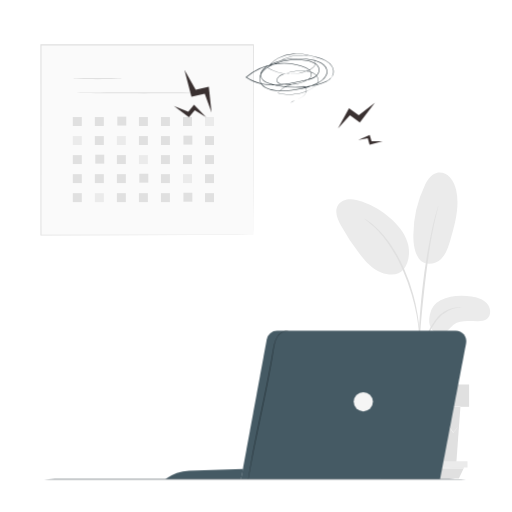
t = 0.00 s
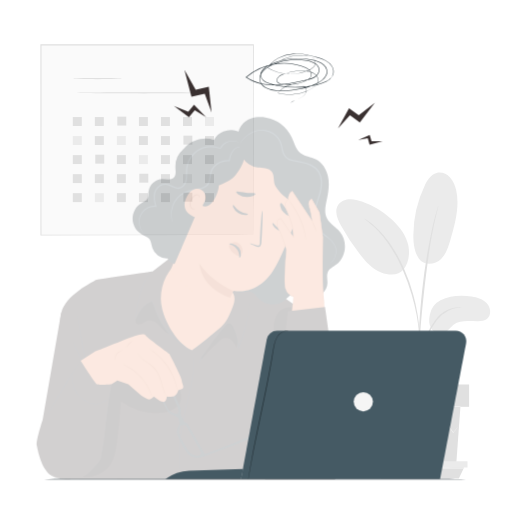
t = 0.68 s
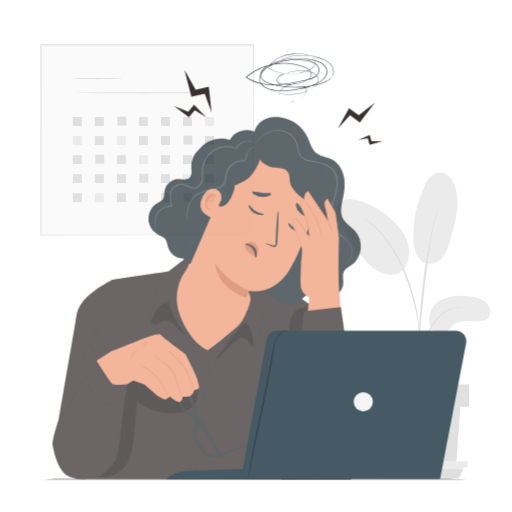
t = 1.35 s
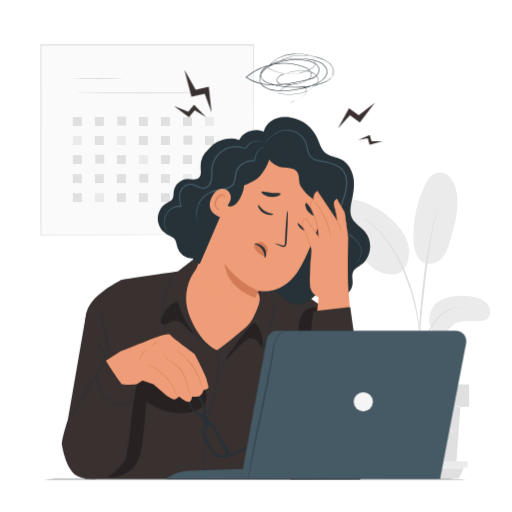
t = 2.03 s
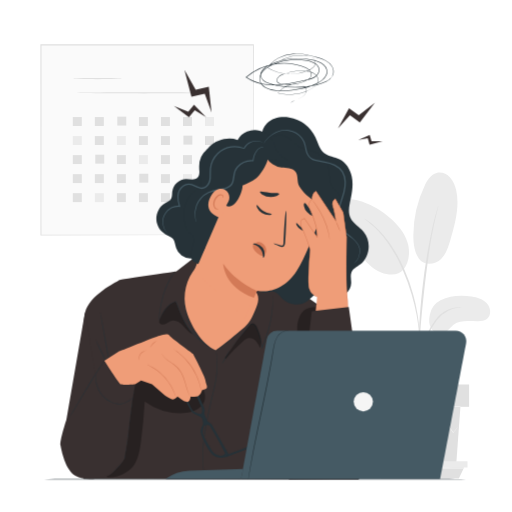
t = 2.70 s

The animated SVG that drew these frames (rendered in a browser with its animation timeline set to each time). Animation: 1 CSS @keyframes rule; one cycle of 2.70 s.

<svg class="animated" id="freepik_stories-stress" xmlns="http://www.w3.org/2000/svg" viewBox="0 0 500 500" version="1.1" xmlns:xlink="http://www.w3.org/1999/xlink" xmlns:svgjs="http://svgjs.com/svgjs"><style>svg#freepik_stories-stress:not(.animated) .animable {opacity: 0;}svg#freepik_stories-stress.animated #freepik--Character--inject-169 {animation: 2.7s 1 forwards cubic-bezier(.36,-0.01,.5,1.38) slideLeft;animation-delay: 0s;}            @keyframes slideLeft {                0% {                    opacity: 0;                    transform: translateX(-30px);                }                100% {                    opacity: 1;                    transform: translateX(0);                }            }        </style><g id="freepik--background-complete--inject-169" class="animable" style="transform-origin: 259.062px 255.21px;"><rect x="40" y="43.78" width="207.47" height="185.62" style="fill: rgb(250, 250, 250); transform-origin: 143.735px 136.59px;" id="elk0d5ecew0s" class="animable"></rect><path d="M247.47,229.39s0-1.19-.05-3.44,0-5.61,0-9.95c0-8.71-.07-21.45-.13-37.68-.05-32.43-.14-78.77-.24-134.54l.47.47L40,44.33h0l.55-.55c0,67.53,0,131.07-.06,185.61l-.49-.48,150.06.24,42.32.13,11.21.06,2.89,0,1,0s-.31,0-.94,0l-2.83,0-11.11.06-42.22.13L40,229.88h-.49v-.49c0-54.54,0-118.08-.07-185.61v-.56H40l207.45.08h.47v.48c-.1,55.89-.18,102.34-.24,134.84,0,16.18-.09,28.89-.12,37.58,0,4.29,0,7.59-.05,9.85S247.47,229.39,247.47,229.39Z" style="fill: rgb(224, 224, 224); transform-origin: 143.68px 136.55px;" id="el7e14ae57m4u" class="animable"></path><path d="M119.55,76.76c0,.3-10.92.55-24.39.55s-24.39-.25-24.39-.55,10.92-.56,24.39-.56S119.55,76.45,119.55,76.76Z" style="fill: rgb(224, 224, 224); transform-origin: 95.16px 76.755px;" id="elur3pcxcj0bn" class="animable"></path><path d="M207.46,90.69c0,.31-30,.56-67,.56s-67-.25-67-.56,30-.55,67-.55S207.46,90.39,207.46,90.69Z" style="fill: rgb(224, 224, 224); transform-origin: 140.46px 90.695px;" id="elalbdici3cb" class="animable"></path><rect x="71.13" y="114.3" width="8.74" height="8.74" style="fill: rgb(224, 224, 224); transform-origin: 75.5px 118.67px;" id="elxikbywsnf6" class="animable"></rect><rect x="92.64" y="114.3" width="8.74" height="8.74" style="fill: rgb(224, 224, 224); transform-origin: 97.01px 118.67px;" id="el8c5lgwdgvz2" class="animable"></rect><rect x="114.56" y="113.9" width="8.74" height="8.74" style="fill: rgb(224, 224, 224); transform-origin: 118.93px 118.27px;" id="el9dask4tah5v" class="animable"></rect><rect x="135.68" y="114.3" width="8.74" height="8.74" style="fill: rgb(224, 224, 224); transform-origin: 140.05px 118.67px;" id="eldday5zmbpfj" class="animable"></rect><rect x="157.19" y="114.3" width="8.74" height="8.74" style="fill: rgb(224, 224, 224); transform-origin: 161.56px 118.67px;" id="eljxrphwcp83r" class="animable"></rect><rect x="178.71" y="114.3" width="8.74" height="8.74" style="fill: rgb(224, 224, 224); transform-origin: 183.08px 118.67px;" id="el1nb4goprqzo" class="animable"></rect><rect x="200.22" y="114.3" width="8.74" height="8.74" style="fill: rgb(235, 235, 235); transform-origin: 204.59px 118.67px;" id="el64ezbohee9n" class="animable"></rect><rect x="71.13" y="132.88" width="8.74" height="8.74" style="fill: rgb(235, 235, 235); transform-origin: 75.5px 137.25px;" id="elt5i1h0l98p" class="animable"></rect><rect x="92.64" y="132.88" width="8.74" height="8.74" style="fill: rgb(224, 224, 224); transform-origin: 97.01px 137.25px;" id="elshus5oeimd" class="animable"></rect><rect x="114.16" y="132.88" width="8.74" height="8.74" style="fill: rgb(235, 235, 235); transform-origin: 118.53px 137.25px;" id="elrdvvup9gbqa" class="animable"></rect><rect x="135.68" y="132.88" width="8.74" height="8.74" style="fill: rgb(224, 224, 224); transform-origin: 140.05px 137.25px;" id="elww06o4yt9j" class="animable"></rect><rect x="157.19" y="132.88" width="8.74" height="8.74" style="fill: rgb(224, 224, 224); transform-origin: 161.56px 137.25px;" id="elrtraa8re62j" class="animable"></rect><rect x="179.11" y="132.49" width="8.74" height="8.74" style="fill: rgb(224, 224, 224); transform-origin: 183.48px 136.86px;" id="elf2tlwxe2whr" class="animable"></rect><rect x="200.22" y="132.88" width="8.74" height="8.74" style="fill: rgb(224, 224, 224); transform-origin: 204.59px 137.25px;" id="el07586jcu5oxu" class="animable"></rect><rect x="71.13" y="151.47" width="8.74" height="8.74" style="fill: rgb(224, 224, 224); transform-origin: 75.5px 155.84px;" id="elgqomz9fruvt" class="animable"></rect><rect x="93.04" y="151.07" width="8.74" height="8.74" style="fill: rgb(224, 224, 224); transform-origin: 97.41px 155.44px;" id="el7e2ibt6uxn7" class="animable"></rect><rect x="114.16" y="151.47" width="8.74" height="8.74" style="fill: rgb(224, 224, 224); transform-origin: 118.53px 155.84px;" id="eld2mvd5sfy5l" class="animable"></rect><rect x="135.68" y="151.47" width="8.74" height="8.74" style="fill: rgb(235, 235, 235); transform-origin: 140.05px 155.84px;" id="elnsowsvckqar" class="animable"></rect><rect x="157.19" y="151.47" width="8.74" height="8.74" style="fill: rgb(224, 224, 224); transform-origin: 161.56px 155.84px;" id="elkl9beeem4bt" class="animable"></rect><rect x="178.71" y="151.47" width="8.74" height="8.74" style="fill: rgb(224, 224, 224); transform-origin: 183.08px 155.84px;" id="el6nyrzbbacu" class="animable"></rect><rect x="200.22" y="151.47" width="8.74" height="8.74" style="fill: rgb(224, 224, 224); transform-origin: 204.59px 155.84px;" id="el67vhcuvwier" class="animable"></rect><rect x="71.13" y="170.05" width="8.74" height="8.74" style="fill: rgb(224, 224, 224); transform-origin: 75.5px 174.42px;" id="elkq82af5clqg" class="animable"></rect><rect x="92.64" y="170.05" width="8.74" height="8.74" style="fill: rgb(224, 224, 224); transform-origin: 97.01px 174.42px;" id="ell0nmnq4b1m" class="animable"></rect><rect x="114.16" y="170.05" width="8.74" height="8.74" style="fill: rgb(224, 224, 224); transform-origin: 118.53px 174.42px;" id="elb0ezwr9s1ud" class="animable"></rect><rect x="136.07" y="169.65" width="8.74" height="8.74" style="fill: rgb(224, 224, 224); transform-origin: 140.44px 174.02px;" id="elw0h4g807e4" class="animable"></rect><rect x="157.19" y="170.05" width="8.74" height="8.74" style="fill: rgb(224, 224, 224); transform-origin: 161.56px 174.42px;" id="elpq1au1ebpp" class="animable"></rect><rect x="178.71" y="170.05" width="8.74" height="8.74" style="fill: rgb(235, 235, 235); transform-origin: 183.08px 174.42px;" id="elfcikveugrfu" class="animable"></rect><rect x="200.22" y="170.05" width="8.74" height="8.74" style="fill: rgb(224, 224, 224); transform-origin: 204.59px 174.42px;" id="el58rsj5skhg" class="animable"></rect><rect x="71.13" y="188.63" width="8.74" height="8.74" style="fill: rgb(224, 224, 224); transform-origin: 75.5px 193px;" id="el0pewt4o70qq" class="animable"></rect><rect x="92.64" y="188.63" width="8.74" height="8.74" style="fill: rgb(235, 235, 235); transform-origin: 97.01px 193px;" id="elduf509aw79u" class="animable"></rect><rect x="114.16" y="188.63" width="8.74" height="8.74" style="fill: rgb(224, 224, 224); transform-origin: 118.53px 193px;" id="elbin4qjpfqak" class="animable"></rect><rect x="135.68" y="188.63" width="8.74" height="8.74" style="fill: rgb(224, 224, 224); transform-origin: 140.05px 193px;" id="ellkit75cucdk" class="animable"></rect><rect x="157.19" y="188.63" width="8.74" height="8.74" style="fill: rgb(224, 224, 224); transform-origin: 161.56px 193px;" id="elymthcy7ivt" class="animable"></rect><rect x="179.11" y="188.23" width="8.74" height="8.74" style="fill: rgb(224, 224, 224); transform-origin: 183.48px 192.6px;" id="elua0cubvh7l" class="animable"></rect><rect x="200.22" y="188.63" width="8.74" height="8.74" style="fill: rgb(224, 224, 224); transform-origin: 204.59px 193px;" id="eluphlx5wqov" class="animable"></rect><path d="M430.18,293.28c9.25-4.77,20.13-5.39,30.4-3.69,5.51.91,11.26,2.56,15,6.7s4.46,11.43.16,15c-2.57,2.12-6.15,2.44-9.47,2.4-8-.09-16.95-1.51-23.37,3.33-3.66,2.75-6.1,7.34-10.48,8.7s-9.12-1.2-11.39-5.07-2.34-8.7-1.29-13.06A20,20,0,0,1,430.18,293.28Z" style="fill: rgb(235, 235, 235); transform-origin: 448.885px 307.41px;" id="elxwh6lpstook" class="animable"></path><path d="M409,252.39c5.65,8.08,16.64,5.4,21.74.48s7.24-12.08,9.2-18.89c4.48-15.56,9-31.89,5.67-47.73-1-4.74-2.77-9.47-6.1-13s-8.45-5.61-13.13-4.37c-5.54,1.46-9,6.89-11.47,12a113.75,113.75,0,0,0-11.25,48.83c0,7.87.9,16.12,5.34,22.61" style="fill: rgb(235, 235, 235); transform-origin: 425.21px 213.029px;" id="elardbpligi54" class="animable"></path><path d="M393.48,264c6.14-7.29,7.3-17.91,4.57-27s-8.9-16.89-16-23.22a86,86,0,0,0-28.68-16.92c-4.14-1.46-8.52-2.61-12.89-2.19s-8.78,2.65-10.82,6.54c-3,5.76-.13,12.74,3,18.43a218,218,0,0,0,18.83,28.68c5.65,7.28,12.11,14.46,20.72,17.75s17.54,2.9,22.1-3.07" style="fill: rgb(235, 235, 235); transform-origin: 363.918px 231.356px;" id="elfssm6n0f3v" class="animable"></path><path d="M408.62,374.19a18.09,18.09,0,0,0,.51-3.67c.26-2.67.59-6,1-10a146,146,0,0,1,2.26-14.68,112.77,112.77,0,0,1,5.33-17.33,63.81,63.81,0,0,1,8.86-15.69,33,33,0,0,1,11.19-9.3,31.47,31.47,0,0,1,9.42-2.94,18.38,18.38,0,0,0,3.65-.52,16.19,16.19,0,0,0-3.72-.06,28.47,28.47,0,0,0-9.82,2.56,32.91,32.91,0,0,0-11.81,9.38,62.49,62.49,0,0,0-9.17,16,105.9,105.9,0,0,0-5.3,17.62A123.57,123.57,0,0,0,409,360.41c-.32,4.25-.44,7.69-.5,10.07A17.67,17.67,0,0,0,408.62,374.19Z" style="fill: rgb(224, 224, 224); transform-origin: 429.647px 337.055px;" id="elwpw2q0lur9" class="animable"></path><path d="M409.31,366.48a7.78,7.78,0,0,0,.1-1.7c0-1.28,0-2.89,0-4.87,0-4.22,0-10.34.22-17.89.37-15.1,1.67-31.35,4.19-54.26,2.37-21.54,5.57-46.61,8.93-62.91.73-3.71,1.45-7,2.14-10s1.21-5.45,1.75-7.5.83-3.49,1.13-4.73a7,7,0,0,0,.3-1.68,7.58,7.58,0,0,0-.59,1.6l-1.41,4.66c-.63,2-1.27,4.53-2,7.45s-1.56,6.24-2.35,9.94a551.49,551.49,0,0,0-9.4,58.38c-2.52,22.95-3.65,43.86-3.75,59-.09,7.57.07,13.7.26,17.93.13,2,.22,3.58.3,4.86A7.62,7.62,0,0,0,409.31,366.48Z" style="fill: rgb(224, 224, 224); transform-origin: 418.307px 283.71px;" id="elg6iv9y57ka" class="animable"></path><path d="M409.41,326.17a32.56,32.56,0,0,0,0-5.09,138.6,138.6,0,0,0-1.55-13.78,183.25,183.25,0,0,0-4.48-20.07,164.09,164.09,0,0,0-8.4-23.75c-7-16.52-16.42-30-24.65-38.39a62.58,62.58,0,0,0-5.8-5.39c-.89-.75-1.67-1.5-2.47-2.09l-2.25-1.55a32.75,32.75,0,0,0-4.29-2.75c-.24.33,6.07,4.05,14,12.52s17.13,21.87,24,38.25A187.28,187.28,0,0,1,402,287.61a200.5,200.5,0,0,1,4.77,19.88c1.05,5.72,1.66,10.4,2,13.64A33.68,33.68,0,0,0,409.41,326.17Z" style="fill: rgb(224, 224, 224); transform-origin: 382.512px 269.74px;" id="elbqr0avz7ih9" class="animable"></path><polygon points="370.44 397.28 374.48 452.63 445.58 452.63 449.62 397.28 370.44 397.28" style="fill: rgb(224, 224, 224); transform-origin: 410.03px 424.955px;" id="ely41ffa7iyb8" class="animable"></polygon><rect x="363.57" y="375.47" width="94.53" height="21.82" style="fill: rgb(224, 224, 224); transform-origin: 410.835px 386.38px;" id="el509reqmsl2k" class="animable"></rect><polygon points="363.57 450.51 363.57 456.56 368.01 456.56 456.55 456.56 456.55 450.51 363.57 450.51" style="fill: rgb(235, 235, 235); transform-origin: 410.06px 453.535px;" id="ellprpzsqcw4p" class="animable"></polygon><polygon points="372.37 467.2 368.01 456.56 453.16 456.56 448.08 467.2 372.37 467.2" style="fill: rgb(224, 224, 224); transform-origin: 410.585px 461.88px;" id="elv0doq257xd" class="animable"></polygon><path d="M448.3,415.37s-.09.19-.33.51l-1.06,1.41-4.14,5.3-.19.24-.18-.25-10.17-14.07h.58l-10,14.18-.32.45-.35-.42-11.88-14.14h.68l-.65.82c-3.69,4.62-7.25,9.1-10.63,13.32l-.35.45-.33-.46c-3.6-5.11-7-9.88-10-14.19l.58,0-12.34,14.07-.22.25-.17-.29c-1.63-2.73-2.92-4.91-3.86-6.49l-1-1.73a2.69,2.69,0,0,1-.3-.62,3.07,3.07,0,0,1,.42.55c.28.44.65,1,1.09,1.67l4.06,6.37-.39,0L389,408.05l.31-.35.27.38,10.12,14.12-.68,0,10.6-13.34.65-.82.34-.42.35.41,11.84,14.17-.66,0,10.12-14.11.29-.41.29.41,10,14.23h-.37l4.31-5.17,1.16-1.34A3,3,0,0,1,448.3,415.37Z" style="fill: rgb(245, 245, 245); transform-origin: 409.985px 415.395px;" id="elohhovsfafs" class="animable"></path><path d="M450.61,396.92c0,.24-17.81.44-39.79.44s-39.79-.2-39.79-.44,17.82-.44,39.79-.44S450.61,396.67,450.61,396.92Z" style="fill: rgb(245, 245, 245); transform-origin: 410.82px 396.92px;" id="elw5r8n5ha1cm" class="animable"></path><path d="M454.2,457.16c0,.24-19.36.44-43.24.44s-43.24-.2-43.24-.44,19.36-.45,43.24-.45S454.2,456.91,454.2,457.16Z" style="fill: rgb(245, 245, 245); transform-origin: 410.96px 457.155px;" id="el1bl50g814ryj" class="animable"></path></g><g id="freepik--Character--inject-169" class="animable animator-active" style="transform-origin: 209.486px 291.275px;"><path d="M197.76,247.14l-8,4.29-17.71,13.63s-54.23,7.2-56.31,8.76-29,14.37-32.7,31.56-11.14,129.3-11.14,129.3l9.84,33.12,197.51.31,46.32-.66s17.79-41.57,17.79-53-5.2-97.37-5.2-97.37l-55.55-39.17Z" style="fill: #393030; transform-origin: 207.63px 357.625px;" id="el099giv46cpp" class="animable"></path><path d="M171.55,264.25a2.38,2.38,0,0,1-.27.46c-.24.34-.52.76-.87,1.27-.78,1.08-1.84,2.7-3.07,4.73-.6,1-1.28,2.14-1.91,3.39s-1.31,2.58-2,4a81.22,81.22,0,0,0-3.59,9.58A129.67,129.67,0,0,0,156,305.86c-.34,2.3-.61,4.19-.81,5.59-.09.61-.16,1.11-.22,1.52a1.82,1.82,0,0,1-.12.52,2.12,2.12,0,0,1,0-.53c0-.41.08-.92.13-1.54.12-1.33.34-3.25.64-5.61a116.3,116.3,0,0,1,3.76-18.29,77.6,77.6,0,0,1,3.65-9.61c.68-1.44,1.34-2.79,2-4s1.35-2.36,2-3.38c1.29-2,2.39-3.61,3.22-4.66l.95-1.21A2.37,2.37,0,0,1,171.55,264.25Z" style="fill: rgb(38, 50, 56); transform-origin: 163.192px 288.87px;" id="elsuentnoetjn" class="animable"></path><g id="eldd5o8jc9phu"><g style="opacity: 0.3; transform-origin: 171.815px 310.442px;" class="animable" id="el4k8r3x99tvr"><path d="M172.78,297.21c-.33-1.06-.75-2.25-1.78-2.66-.8-.33-.48.19-1.28.53-7.5,3.09-11.12,10-14.3,17.84l.18-.19a3.13,3.13,0,0,0,1.23,3.63c1.69,1,3.86.45,5.6-.45s3.33-2.15,5.23-2.63c4.1-1.06,8.19,1.75,11.09,4.85s5.5,6.78,9.46,8.31A91.21,91.21,0,0,1,172.78,297.21Z" id="elqd8myon643" class="animable" style="transform-origin: 171.815px 310.442px;"></path></g></g><path d="M154.83,313.49a48.21,48.21,0,0,1,3.18-6.36,47.68,47.68,0,0,1,4.76-6.84,27.65,27.65,0,0,1,3.74-3.65,12.44,12.44,0,0,1,5.28-2.53l.15,0,.06.15c1.25,3.27,2.57,6.84,4.1,10.6a83.12,83.12,0,0,0,5.59,11.58,56,56,0,0,0,8.6,11.12,70.5,70.5,0,0,0,11.77,9.34c1.45.85,2.85,1.76,4.3,2.56l4.33,2.31h-.26l7.22-5,3.5-2.41c1.16-.79,2.29-1.58,3.36-2.42a88.35,88.35,0,0,0,11.2-10.53l0,0h0A42.15,42.15,0,0,0,246,310.17a38.48,38.48,0,0,0,4.63-10.77,39.67,39.67,0,0,0,1.18-7.46c.06-.88,0-1.55.07-2s0-.68,0-.68,0,.23,0,.68,0,1.13,0,2a36.8,36.8,0,0,1-1.06,7.52,38.4,38.4,0,0,1-4.57,10.9A42.38,42.38,0,0,1,236,321.73l0,0a88.61,88.61,0,0,1-11.24,10.63c-1.08.85-2.21,1.65-3.37,2.44l-3.5,2.42-7.22,5-.12.09-.14-.07-4.35-2.32c-1.46-.8-2.87-1.71-4.32-2.57a69.78,69.78,0,0,1-11.87-9.42,56.23,56.23,0,0,1-8.65-11.23A83.17,83.17,0,0,1,175.69,305c-1.52-3.78-2.82-7.36-4.05-10.63l.21.12a12.15,12.15,0,0,0-5.13,2.43,27.63,27.63,0,0,0-3.72,3.57,49.61,49.61,0,0,0-4.81,6.75c-1.17,2-2,3.54-2.53,4.61l-.61,1.23A1.73,1.73,0,0,1,154.83,313.49Z" style="fill: rgb(38, 50, 56); transform-origin: 203.371px 315.785px;" id="elrgq3a0g4kv" class="animable"></path><path d="M266.6,288.87a99.28,99.28,0,0,1-.72,15.25,116.68,116.68,0,0,1-3.05,16.37,138.74,138.74,0,0,1-6.62,19.38l-.38.9-.12-1c-.07-.58-.12-1.21-.22-1.85A53.39,53.39,0,0,0,253,327.38c-.57-1.66-1.22-3.26-1.92-4.8-.35-.77-.72-1.52-1.1-2.26a13.68,13.68,0,0,0-1.22-2.08A4.08,4.08,0,0,0,247,316.8a2,2,0,0,0-2,.38,14.68,14.68,0,0,0-1.52,1.62l-1.45,1.65-5.29,6-7.69,8.71L227,337.56l-.56.6-.2.19a1.5,1.5,0,0,1,.16-.23l.52-.63,2-2.42,7.56-8.82,5.24-6.08c.48-.55,1-1.1,1.44-1.67a15.4,15.4,0,0,1,1.58-1.68,2.44,2.44,0,0,1,2.41-.46,4.52,4.52,0,0,1,1.94,1.59,14.18,14.18,0,0,1,1.28,2.15c.38.74.76,1.5,1.11,2.27.71,1.55,1.37,3.17,2,4.84A54.41,54.41,0,0,1,256,337.87c.1.64.15,1.28.22,1.87l-.5-.07a142.58,142.58,0,0,0,6.64-19.3,122,122,0,0,0,3.15-16.29c.58-4.68.82-8.49.92-11.12.07-1.32.07-2.34.1-3,0-.32,0-.58,0-.79S266.6,288.87,266.6,288.87Z" style="fill: rgb(38, 50, 56); transform-origin: 246.442px 314.82px;" id="elj2yxd30dj6i" class="animable"></path><path d="M192,261.24s0,.08-.15.2l-.48.54c-.44.46-1,1.19-1.75,2.14a39.71,39.71,0,0,0-4.8,9,57.59,57.59,0,0,0-3.59,14.62,58.62,58.62,0,0,0,.8,18.38,48.76,48.76,0,0,0,2.8,9.13A47.69,47.69,0,0,0,189,323.1a50.69,50.69,0,0,0,10,11.22c1.61,1.42,3.25,2.48,4.62,3.5s2.69,1.72,3.73,2.31l2.43,1.34.63.36a.87.87,0,0,1,.21.14s-.08,0-.23-.09l-.65-.32-2.49-1.25c-1.06-.57-2.31-1.37-3.79-2.25s-3-2-4.69-3.46a50.12,50.12,0,0,1-10.18-11.24,47.81,47.81,0,0,1-4.17-8,49.13,49.13,0,0,1-2.84-9.21,58.17,58.17,0,0,1-.76-18.55,57,57,0,0,1,3.72-14.7,38,38,0,0,1,5-8.94,21,21,0,0,1,1.85-2.09l.51-.51Z" style="fill: rgb(38, 50, 56); transform-origin: 195.513px 301.605px;" id="el4bkcv51stiv" class="animable"></path><path d="M106.94,357.33s.08.08.2.28l.53.93-.15,0c-.71-3.36-2.65-13.66-4.86-25.85-1.32-7.5-2.52-14.29-3.41-19.3-.4-2.42-.73-4.4-1-5.86-.09-.65-.17-1.17-.23-1.6a2.14,2.14,0,0,1-.05-.56,2.76,2.76,0,0,1,.15.55c.09.41.2.94.33,1.58.29,1.44.67,3.42,1.14,5.83.93,5,2.18,11.77,3.57,19.27,2.2,12.18,4,22.52,4.5,25.91l.08.51-.23-.46-.47-1A1.46,1.46,0,0,1,106.94,357.33Z" style="fill: rgb(38, 50, 56); transform-origin: 102.854px 332.195px;" id="elv3y0iaxyl3" class="animable"></path><path d="M104.53,355.27c-.13.06-2.65-5-5.63-11.31s-5.28-11.48-5.15-11.54,2.65,5,5.63,11.31S104.66,355.21,104.53,355.27Z" style="fill: rgb(38, 50, 56); transform-origin: 99.14px 343.845px;" id="elap1ty9qwe46" class="animable"></path><g id="eladfctfqmn5f"><g style="opacity: 0.3; transform-origin: 151.893px 406.463px;" class="animable" id="elidbuie95vb"><path d="M103.5,465.22c6.27,3.15,20.81-2.41,26.09-9.34s6.81-15.95,8-24.59q2.59-19.53,3.7-39.21a59.6,59.6,0,0,0,37.55,11.34c8.48-.39,18.15-3.76,20.78-11.83s-3-16.21-8.8-22.28a136.76,136.76,0,0,0-18-15.8c-4.23-3.1-8.87-6-14.09-6.61-5.63-.61-11.32,1.69-15.6,5.4s-7.27,8.71-9.46,13.93c-6.69,15.95-6.33,33.8-7.7,51s-3.19,35.09-18.46,46.31" id="el3t8b0nic0k5" class="animable" style="transform-origin: 151.893px 406.463px;"></path></g></g><path d="M103.91,465.28a2.53,2.53,0,0,1,.43-.2l1.26-.55a22.9,22.9,0,0,0,4.28-2.94,59.64,59.64,0,0,0,11.55-14.4l0,.08c.91-6.85,2-14.85,3.11-23.35,1.84-13.48,3.46-25.68,4.77-34.5.81-4.35,1.46-7.88,1.93-10.38.23-1.19.41-2.13.55-2.82l.15-.73a1,1,0,0,1,.07-.24.69.69,0,0,1,0,.25c0,.2-.07.44-.11.74l-.45,2.84c-.43,2.5-1,6-1.77,10.4-1.18,8.87-2.81,21-4.61,34.51-1.16,8.5-2.25,16.49-3.18,23.34v.05l0,0a58.35,58.35,0,0,1-11.78,14.39,21.31,21.31,0,0,1-4.39,2.86c-.56.23-1,.38-1.3.48A1.47,1.47,0,0,1,103.91,465.28Z" style="fill: rgb(38, 50, 56); transform-origin: 117.966px 420.265px;" id="el30wx24hfrzi" class="animable"></path><path d="M200.17,467.45a1.3,1.3,0,0,1-.1-.31c-.06-.24-.13-.55-.22-.94-.18-.83-.51-2-.77-3.62A90.74,90.74,0,0,1,197.7,449a131.39,131.39,0,0,1,1.08-20.18c.92-7.56,2.45-15.79,4.23-24.39s3.85-16.71,5.59-24.1a114.54,114.54,0,0,0,3.21-19.88,72.33,72.33,0,0,0-.5-13.56c-.17-1.6-.44-2.82-.56-3.66l-.14-.95a1.38,1.38,0,0,1,0-.33,1.29,1.29,0,0,1,.08.32c.05.24.12.55.2.94.14.83.45,2,.65,3.65a69.45,69.45,0,0,1,.67,13.61,112.36,112.36,0,0,1-3.11,20c-1.72,7.41-3.85,15.49-5.55,24.1s-3.32,16.8-4.27,24.34A134.38,134.38,0,0,0,198.07,449a96.27,96.27,0,0,0,1.21,13.53c.23,1.59.53,2.8.67,3.64.07.39.13.71.17.95S200.17,467.45,200.17,467.45Z" style="fill: rgb(38, 50, 56); transform-origin: 204.979px 404.7px;" id="elm2ug5wjcusk" class="animable"></path><path d="M217,354.69c-.12-.08,1.6-2.83,3.52-6.34s3.31-6.44,3.45-6.38a7.65,7.65,0,0,1-.72,2c-.52,1.21-1.31,2.85-2.27,4.62s-1.93,3.31-2.67,4.4A7.81,7.81,0,0,1,217,354.69Z" style="fill: rgb(38, 50, 56); transform-origin: 220.482px 348.33px;" id="el7ywiwuqmlsn" class="animable"></path><g id="elkt7o6sbhb7"><g style="opacity: 0.3; transform-origin: 237.331px 333.039px;" class="animable" id="elsblxoc56u9l"><path d="M220.22,350.54a167.38,167.38,0,0,1,16.89-17.11c1.65-1.45,3.44-2.92,5.61-3.28,2.64-.44,5.33.92,7.16,2.88a24.7,24.7,0,0,1,4.08,6.88c2.62-6.44-.1-13.7-2.8-20.11-.88-2.09-2.4-4.57-4.64-4.23a5.18,5.18,0,0,0-2.88,2.06,312.29,312.29,0,0,0-24,31.75" id="elrpjqtx65qi" class="animable" style="transform-origin: 237.331px 333.039px;"></path></g></g><g id="ele7qh241dspj"><g style="opacity: 0.3; transform-origin: 299.384px 342.255px;" class="animable" id="eleaevd9hpgn4"><path d="M308.14,302.91l.37-3.17c-3.81.36-8.49.81-11.53,3.13-3.55,2.71-5,7.32-6.14,11.62-2.72,9.78,5,60.13,4.6,70.28,3.37-1.43,5.75-23,6.35-26.66,1.48-8.81-1.51-14.31-.6-16.77s.88-5.13.95-7.74c.33-11.69,1.49-19.91,6-30.69" id="ellt9aohr9cw" class="animable" style="transform-origin: 299.384px 342.255px;"></path></g></g><path d="M258.43,141.31c-4.84-6-3.25-15.59,2.29-21s14-6.91,21.57-5.63A35.48,35.48,0,0,1,308,134.13c2.6,5.45,4,11.89,8.77,15.59,4.18,3.26,9.94,3.54,14.7,5.88,6.38,3.12,10.5,9.81,12,16.76s.58,14.19-.89,21.15c-1.35,6.38-3.15,13.28-.41,19.19s8.91,8.92,13,13.78c7.74,9.13,6,24.67-3.59,31.85-3.05,2.29-6.91,4-8.37,7.56-1.33,3.22-.2,6.87-.27,10.35-.17,9-10.06,16.35-18.71,14-4.36-1.2-8.38-4.42-12.87-3.81s-7.43,4.73-11,7.4A19.37,19.37,0,0,1,276,292c-2.62-2.61-4.73-6.16-8.31-7.11s-7.33,1.1-11,.6c-4.79-.65-7.94-5.41-9.36-10s-1.79-9.64-4.18-13.84C240,256.09,234,253,229,249.1a49,49,0,0,1-4.2-73.9" style="fill: rgb(38, 50, 56); transform-origin: 284.994px 205.772px;" id="elhwj4132ud2n" class="animable"></path><path d="M191.36,261.27a46.08,46.08,0,0,0-9.78,40.84c3.57,14.11,15.37,34.74,29,39.86,8.84-6.48,20.2-15.53,28.44-22.75,5.33-4.67,8.16-11.5,10.8-18.08,1.52-3.8,3.07-7.9,2.12-11.88-.71-2.93-2.69-5.37-4.78-7.54a61.13,61.13,0,0,0-52.94-17.66" style="fill: rgb(239, 157, 120); transform-origin: 216.256px 301.62px;" id="elnob3avwwfxq" class="animable"></path><path d="M231.83,159.68h0a24.26,24.26,0,0,1,27.75-12.78l34.11,8.7c17.05,5.49,30.4,31.88,20.35,55-7.94,18.25-16.07,41.18-24.22,53.78C273.42,289.7,251,283.91,251,283.91l-12.1,27-49.47-46.39Z" style="fill: rgb(239, 157, 120); transform-origin: 253.467px 228.529px;" id="elhq7eey8vmum" class="animable"></path><path d="M289.43,217.73c.64-.24,2.32,3,6,4.73s7.32,1.24,7.5,1.89c.1.3-.73.9-2.33,1.18a10.41,10.41,0,0,1-6.27-1,10,10,0,0,1-4.52-4.32C289.11,218.83,289.12,217.83,289.43,217.73Z" style="fill: rgb(38, 50, 56); transform-origin: 296.083px 221.683px;" id="eljjcerrnt2n" class="animable"></path><path d="M250.8,200.14c.72-.14,2.38,3.41,6.36,5.88s8,2.54,8.17,3.23c.09.32-.86.79-2.65.81a13.31,13.31,0,0,1-6.87-2.07,12.51,12.51,0,0,1-4.73-5.21C250.38,201.21,250.45,200.19,250.8,200.14Z" style="fill: rgb(38, 50, 56); transform-origin: 257.939px 205.098px;" id="elsx85u2qwoc9" class="animable"></path><path d="M267.17,237.86c.08-.22,2.59.41,6.59,1.61,1,.32,2,.54,2.45-.05s.59-1.8.62-3.13c.13-2.72.27-5.57.4-8.57.68-12.15,1.61-22,2.1-21.95s.35,9.91-.32,22.07q-.28,4.49-.54,8.56c-.12,1.25-.05,2.77-1.17,4a2.65,2.65,0,0,1-2.21.7,7.14,7.14,0,0,1-1.73-.49C269.46,239.11,267.09,238.08,267.17,237.86Z" style="fill: rgb(38, 50, 56); transform-origin: 273.395px 223.449px;" id="elgxk6ntc37uk" class="animable"></path><path d="M251,284s-19.75-7.4-33.08-26.37c0,0,.75,23.16,30.06,33.16Z" style="fill: rgb(211, 122, 87); transform-origin: 234.46px 274.21px;" id="elwyb4jb1fhkq" class="animable"></path><path d="M253.9,187.32c.62-1,4.53.36,9.37.79s8.93-.05,9.35,1.06c.18.53-.7,1.42-2.46,2.15a16.37,16.37,0,0,1-14.27-1.41C254.31,188.84,253.62,187.8,253.9,187.32Z" style="fill: rgb(38, 50, 56); transform-origin: 263.241px 189.65px;" id="elyn3ksrjfvk9" class="animable"></path><path d="M297.49,198.32c1.26,0,2.82,3.11,5.52,6.08s5.49,5,5.31,6.26c-.12.57-1.17.82-2.83.33a13,13,0,0,1-5.65-3.86,12.77,12.77,0,0,1-3.07-6.08C296.51,199.35,296.9,198.36,297.49,198.32Z" style="fill: rgb(38, 50, 56); transform-origin: 302.508px 204.786px;" id="elsatkemz9z4k" class="animable"></path><path d="M258.5,248.31s2.32-1.21,1.24-5.67-6.74-8.49-10.33-4.82c0,0-3.62.27-2.2,4.45s9.68,10.08,11.22,6.72" style="fill: rgb(211, 122, 87); transform-origin: 253.453px 243.186px;" id="elrrrre0fy7xn" class="animable"></path><path d="M257.15,251.72c-.66-.12.34-4.47-2.66-8.42s-7.74-4.55-7.63-5.17c0-.29,1.23-.6,3.2-.2a11.07,11.07,0,0,1,6.42,4.07,9.66,9.66,0,0,1,1.95,7C258.18,250.85,257.44,251.81,257.15,251.72Z" style="fill: rgb(38, 50, 56); transform-origin: 252.675px 244.733px;" id="elp1x5pna8fr" class="animable"></path><path d="M202.66,145.47a21.34,21.34,0,0,0-8.2,17.47c.15,3.74,1.06,8.15-1.69,10.69s-7.22,1.19-11,1.21A14.18,14.18,0,0,0,168.2,187c-.27,2.36,0,4.91-1.16,7s-3.77,3.09-5.89,4.38a17.64,17.64,0,0,0,.59,30.52c2.45,1.35,5.31,2.2,7.1,4.35,2,2.47,2.12,6,3.13,9a14.82,14.82,0,0,0,28.08.2" style="fill: rgb(38, 50, 56); transform-origin: 177.654px 198.948px;" id="el8ai0dxkkkm6" class="animable"></path><path d="M258,135.9a21.11,21.11,0,0,0,16.91,27.74c4.74.69,10.4.09,13.46,3.78,3.22,3.88,1.31,10.06,3.86,14.42,3.63,6.21,9.84,11.17,15.72,15.33,4.55,3.21-.65,12.14,1.33,17.34s10.13,17.07,15.69,17.28c1.22-4.65,8.14-25.08,8.26-29.88s-1-9.8-3.94-13.58c-1.63-2.07-3.77-3.72-5.18-5.94-3.05-4.81-2-11-3-16.63A23.1,23.1,0,0,0,308.11,149c-5.55-2.54-12.06-2.82-17.19-6.13-3.79-2.45-6.5-6.36-10.43-8.58-7.65-4.32-17.23-1-25.14,2.8" style="fill: rgb(38, 50, 56); transform-origin: 294.294px 182.021px;" id="elfd03lfc3hwi" class="animable"></path><path d="M221.13,194c-.79-.53-6,3.44-.86,6.61,9.07,5.54,16.86-13.2,16.53-19.43,4.62-2,9.29-3.93,13.36-7S260.31,161,261.4,155.86c3.47,1.41,20.24,1.54,18.78.53-3.31-2.29-10-7.2-10.89-11-1.93-8.35-7.86-15.62-15.7-17.8a19.52,19.52,0,0,0-21.59,9c-9.33-3.08-20.39-.31-27.83,7a32.52,32.52,0,0,0-8.87,28.94c.54,2.66,1.44,5.44.59,8.08-1.06,3.26-4.34,5-6.95,7.14-7.11,5.77-10.17,16-9.3,25.17s2.45,12.86,7,16.19c8.91,6.5-9.61,23.12,7,28.74" style="fill: rgb(38, 50, 56); transform-origin: 229.883px 192.423px;" id="elor7qcliq6uq" class="animable"></path><path d="M345,257.55c0-.06.59-.41,1.56-1.32a14,14,0,0,0,3.35-4.7,14.28,14.28,0,0,0,.93-8.92c-.78-3.49-3.41-6.81-6.93-9.64s-7.91-5.56-11.09-10.19-3.75-11-2.73-17,3.54-12,5.16-18.31a34.66,34.66,0,0,0,1.23-9.76,19.28,19.28,0,0,0-2.62-9.53,17.67,17.67,0,0,0-7.44-6.45,34.61,34.61,0,0,0-9.4-2.86,67.76,67.76,0,0,1-9.6-1.84,12,12,0,0,1-7.47-5.89c-1.45-2.86-1.77-5.89-2.4-8.64a17.31,17.31,0,0,0-3.24-7.34A20.05,20.05,0,0,0,282,127.86a21.06,21.06,0,0,0-11.86,1.42,27,27,0,0,0-7.68,5,41.08,41.08,0,0,0-5.08,6.05s.05-.18.22-.48a14.91,14.91,0,0,1,.77-1.33,25.55,25.55,0,0,1,3.73-4.61,27,27,0,0,1,7.75-5.3,21.79,21.79,0,0,1,12.31-1.67,20.92,20.92,0,0,1,12.95,7.58,18.44,18.44,0,0,1,3.5,7.76c.66,2.81,1,5.77,2.35,8.34a10.83,10.83,0,0,0,6.78,5.24,66,66,0,0,0,9.43,1.77,36,36,0,0,1,9.77,3,19,19,0,0,1,8,6.93,20.56,20.56,0,0,1,2.8,10.18,35.7,35.7,0,0,1-1.28,10.12c-1.69,6.43-4.23,12.3-5.22,18.19s-.52,11.82,2.44,16.17,7.34,7.06,10.79,10.08,6.29,6.46,7,10.19a14.68,14.68,0,0,1-1.19,9.29,13.45,13.45,0,0,1-3.63,4.69A6.89,6.89,0,0,1,345,257.55Z" style="fill: rgb(69, 90, 100); transform-origin: 304.567px 192.116px;" id="el2b6hy4a4ysq" class="animable"></path><path d="M314.29,197.17c.11.05-.49,1.43-1.1,4.05a29.65,29.65,0,0,0-.35,11.27,28,28,0,0,0,2.26,7.43,37.11,37.11,0,0,0,4.9,7.5,22.08,22.08,0,0,1,2.67,4.29,10.56,10.56,0,0,1,.94,5.3c-.29,3.72-2.12,7-3.48,10.39s-2.23,6.89-.92,10,3.69,5.44,5.94,7.68a30.71,30.71,0,0,1,5.88,7.14,11.11,11.11,0,0,1,1,8.05,13.35,13.35,0,0,1-7.16,8.91,10.42,10.42,0,0,1-3.05.85,3.82,3.82,0,0,1-1.1,0,20.37,20.37,0,0,0,3.93-1.3,13.12,13.12,0,0,0,6.47-8.67,10.34,10.34,0,0,0-1-7.33,29.75,29.75,0,0,0-5.76-6.78c-2.26-2.23-4.89-4.63-6.29-8.09a11.06,11.06,0,0,1-.67-5.54,21.56,21.56,0,0,1,1.58-5.41c1.41-3.45,3.15-6.66,3.41-10s-1.41-6.27-3.3-8.78a37,37,0,0,1-4.92-7.78,28.7,28.7,0,0,1-1.41-19.27,19.72,19.72,0,0,1,1.07-3A3.35,3.35,0,0,1,314.29,197.17Z" style="fill: rgb(69, 90, 100); transform-origin: 322.047px 243.62px;" id="elieoxi4g2d6a" class="animable"></path><path d="M164.25,228.56s-.22-.12-.57-.42a11.11,11.11,0,0,1-1.46-1.47,15.73,15.73,0,0,1-3.32-7.11,15.28,15.28,0,0,1,2.45-11.87,16.5,16.5,0,0,1,14.07-6.89l-.55.74a25.34,25.34,0,0,1-1.69-10.41,13.35,13.35,0,0,1,5.35-10,10,10,0,0,1,5.85-2,14.73,14.73,0,0,1,6.05,1.71A23.45,23.45,0,0,0,196,183a6,6,0,0,0,5.29-1.57,11.7,11.7,0,0,0,3.28-7.87c.23-2.94-.05-5.93.26-8.92a25,25,0,0,1,7.36-15.16,23.84,23.84,0,0,1,13.54-6.57,24.54,24.54,0,0,1,12.71,1.59l-.56.23a13.12,13.12,0,0,1,6.88-6.32,14.36,14.36,0,0,1,6.93-1,12.11,12.11,0,0,1,4.21,1.22,5.94,5.94,0,0,1,1.27.84,15.17,15.17,0,0,0-5.52-1.58,14.21,14.21,0,0,0-6.62,1.19,12.4,12.4,0,0,0-6.35,6.05l-.18.37-.39-.15a24,24,0,0,0-12.23-1.37,23,23,0,0,0-12.85,6.38,23.85,23.85,0,0,0-6.93,14.43c-.29,2.83,0,5.81-.23,8.91a12.94,12.94,0,0,1-3.69,8.72,7.37,7.37,0,0,1-6.39,1.9,24.51,24.51,0,0,1-5.93-2.27,13.47,13.47,0,0,0-5.5-1.61,8.79,8.79,0,0,0-5.11,1.74,12.1,12.1,0,0,0-4.9,9.12,24.51,24.51,0,0,0,1.53,9.94l.28.78-.83,0a15.58,15.58,0,0,0-13.27,6.31,14.67,14.67,0,0,0-2.55,11.24,16,16,0,0,0,3,7C163.56,227.88,164.3,228.5,164.25,228.56Z" style="fill: rgb(69, 90, 100); transform-origin: 207.876px 182.947px;" id="el05hvr01nyto5" class="animable"></path><path d="M257.55,143.43c.06.23-2-.1-4.51,1.75s-4.77,6.18-5.42,11.74l-.05.47-.48,0a17.94,17.94,0,0,0-14.72,6.15,13.87,13.87,0,0,0-2.37,4,27.24,27.24,0,0,0-1,4.84,38,38,0,0,1-1,5.23,8.77,8.77,0,0,1-3.15,4.73c-3.32,2.59-7.4,3-11,3.6a31.23,31.23,0,0,0-10,2.59A23.17,23.17,0,0,0,192.28,201a24.21,24.21,0,0,0-1.37,11.66c.36,2.8,1,4.28.83,4.32a3.74,3.74,0,0,1-.49-1.05,20.71,20.71,0,0,1-.84-3.19,23.54,23.54,0,0,1,1-12.06,23.86,23.86,0,0,1,11.91-13.3,32.07,32.07,0,0,1,10.33-2.77c3.56-.57,7.43-1.07,10.33-3.36,2.86-2,3.17-5.8,3.72-9.13a28.7,28.7,0,0,1,1.11-5.07,15.42,15.42,0,0,1,2.62-4.35,18.87,18.87,0,0,1,15.75-6.33l-.53.44c.8-5.79,3.24-10.27,6.08-12.09a7.7,7.7,0,0,1,3.51-1.31A4.36,4.36,0,0,1,257.55,143.43Z" style="fill: rgb(69, 90, 100); transform-origin: 223.796px 180.175px;" id="ely6m5pp5jwpl" class="animable"></path><path d="M223.06,196.87c2.85-5.58-1-12.61-7.25-12.6-3.45,0-7.15,1.88-10.23,7.78-8.21,15.74,9.29,20.74,9.55,20.3C215.29,212.08,219.72,203.42,223.06,196.87Z" style="fill: rgb(239, 157, 120); transform-origin: 213.703px 198.323px;" id="elgqaswib0jr7" class="animable"></path><path d="M213.43,203.88c0-.09-.37.05-1,0a3.08,3.08,0,0,1-2.07-1c-1.34-1.48-1.37-4.85,0-7.72a10,10,0,0,1,2.81-3.53,3.57,3.57,0,0,1,3.16-1,1.58,1.58,0,0,1,1.23,1.6c0,.55-.28.81-.22.88s.48-.09.69-.8A2,2,0,0,0,218,191a2.31,2.31,0,0,0-1.31-1.19,4.34,4.34,0,0,0-4.14.94,10.62,10.62,0,0,0-3.24,3.89c-1.55,3.23-1.47,7,.46,8.89a3.34,3.34,0,0,0,2.72.89C213.21,204.24,213.47,203.94,213.43,203.88Z" style="fill: rgb(211, 122, 87); transform-origin: 213.176px 197.039px;" id="elflbivq11xyh" class="animable"></path><path d="M207.38,415.49c-1.4-2.58-5-4.17-5-4.17l-3-7.35a8,8,0,0,0,0-5.77c-1.19-3.18-9.94-21.65-9.74-22.25l-2.26-.13s8.06,19.55,8.85,20.55,2,6.81,0,7.6-6.21-1.35-8-3.14-7.48-15.24-8.47-18,.77-6.65.77-6.65l1.59-3.77H180a73.3,73.3,0,0,0-2.19,7.74c-.79,3.78,8.15,20.27,9.54,22.06s6.16,3.18,8.74,5,2.19,7.36,2.19,7.36a13.78,13.78,0,0,0-2.39,6.55c-.2,3.58,7.75,20.47,13.11,24s11.73,1,12.32,1.2,2-2.79,2-2.79S208.77,418.07,207.38,415.49ZM214.7,445a11.2,11.2,0,0,1-7.38-4.27c-.65-.86-7.61-13-8.51-15.22-1.56-3.93-.48-6.11.09-8.41.83-3.35,6-1.39,6-1.39s15.22,26.3,14.87,27.1S217.56,445.25,214.7,445Z" style="fill: rgb(38, 50, 56); transform-origin: 200.54px 409.711px;" id="eliknipm2dq7i" class="animable"></path><path d="M223.27,443.5s44.31-16.86,46.38-18.77,9.55-12.89,9.55-12.89,3.66.63,3.18,1.59-7.48,11.94-15,15.12-46.14,17.74-46.14,17.74Z" style="fill: rgb(38, 50, 56); transform-origin: 251.832px 429.065px;" id="eld232h95l95o" class="animable"></path><path d="M83.05,304.55,64.8,409.81s-6.72,20.48-5.76,25,4.35,23.8,14.59,29.88,30.52,2.11,34.68-2,12.36-11.78,13.32-15.3,7.69-57,7.69-57l2.67-15s-9.92,3.2-16-1-14.08-22.08-14.08-22.08L93,366Z" style="fill: #393030; transform-origin: 95.4681px 386.182px;" id="elc39zrn928ep" class="animable"></path><path d="M101.91,352.21a2.89,2.89,0,0,1-.34.59l-1.09,1.65c-.94,1.42-2.3,3.49-3.93,6.07-3.28,5.16-7.66,12.37-12.45,20.38S75,396.16,71.77,401.37c-1.6,2.6-2.92,4.69-3.85,6.13-.45.67-.82,1.22-1.09,1.64a4.44,4.44,0,0,1-.41.55,2.68,2.68,0,0,1,.32-.61l1-1.69,3.72-6.21,12.19-20.55c4.79-8,9.23-15.2,12.59-20.31,1.68-2.56,3.08-4.6,4.08-6l1.16-1.59A3.76,3.76,0,0,1,101.91,352.21Z" style="fill: rgb(38, 50, 56); transform-origin: 84.165px 380.95px;" id="elujmbwps3pdf" class="animable"></path><path d="M129.7,388.16a2.78,2.78,0,0,1-.38.43c-.27.27-.63.7-1.17,1.17a20.33,20.33,0,0,1-5.05,3.41,15.88,15.88,0,0,1-4,1.27,15.1,15.1,0,0,1-4.86.12,19.79,19.79,0,0,1-5.18-1.4,28.45,28.45,0,0,1-5-2.79,26.78,26.78,0,0,1-4.23-3.9,27.46,27.46,0,0,1-6.08-12.92,26.15,26.15,0,0,1-.41-6.07c0-.72.12-1.27.15-1.65a3.5,3.5,0,0,1,.1-.57,22,22,0,0,1,0,2.23,29.21,29.21,0,0,0,.57,6,28.53,28.53,0,0,0,3.08,8.35,29,29,0,0,0,3,4.3,27.19,27.19,0,0,0,4.16,3.82,28.2,28.2,0,0,0,4.92,2.74,19.73,19.73,0,0,0,5,1.4A15.22,15.22,0,0,0,119,394a16.34,16.34,0,0,0,4-1.18,21.44,21.44,0,0,0,5.06-3.23C129.1,388.68,129.67,388.12,129.7,388.16Z" style="fill: rgb(38, 50, 56); transform-origin: 111.504px 379.981px;" id="elgp8jfvdfg99" class="animable"></path><path d="M101.91,352.21l13.66-8.78s36.4-14.79,40.1-15.64,8-2.56,10,0,22.75,17.63,22.75,17.63,12.23,23,12.23,26.17,3.41,7.13,0,8.26L197.2,381s-1.14,5.58-5.41,6.2-5.69,0-5.69,0-.28,5.58-3.69,5.24-9.1-5.24-9.1-5.24-2.56,2.9-4.55,2.9-8.25-4.26-8.25-4.26l-12.1-10.53-10.66-3.69L132,375.25s-12.3,1.05-14.15,0S101.91,352.21,101.91,352.21Z" style="fill: rgb(239, 157, 120); transform-origin: 152.038px 359.447px;" id="elum7h7y4122" class="animable"></path><path d="M171.82,388.16a10.16,10.16,0,0,1-.63-1.62c-.18-.52-.41-1.16-.72-1.89s-.61-1.57-1.05-2.46-.87-1.89-1.43-2.9-1.19-2.1-1.86-3.23a56.89,56.89,0,0,0-5.07-6.83,58.9,58.9,0,0,0-6.11-5.92c-1-.81-2-1.61-3-2.26s-1.85-1.28-2.69-1.8-1.63-1-2.31-1.36-1.28-.72-1.78-1a11.58,11.58,0,0,1-1.52-.83,9.69,9.69,0,0,1,1.61.65,19.25,19.25,0,0,1,1.83.88c.7.37,1.51.77,2.36,1.3s1.79,1.08,2.75,1.77,2,1.43,3,2.24a50.08,50.08,0,0,1,11.29,12.87c.67,1.14,1.32,2.21,1.83,3.28s1,2,1.39,3,.71,1.77,1,2.51.48,1.39.63,1.93A11.06,11.06,0,0,1,171.82,388.16Z" style="fill: rgb(211, 122, 87); transform-origin: 157.735px 372.11px;" id="elvpiuuwws6b9" class="animable"></path><path d="M186.08,387.81s-.12-.14-.31-.44-.47-.73-.78-1.32a37.34,37.34,0,0,1-2.22-5.18c-.79-2.24-1.56-5-2.46-8a42,42,0,0,0-3.84-9.35,24.59,24.59,0,0,0-6.84-7.34c-2.52-1.83-4.95-3.31-6.8-4.83a17.26,17.26,0,0,1-3.86-4.1,10,10,0,0,1-.72-1.36,1.86,1.86,0,0,1-.19-.5c.05,0,.33.66,1.08,1.75a18.31,18.31,0,0,0,3.92,3.92c1.86,1.46,4.29,2.9,6.85,4.74a24.4,24.4,0,0,1,7,7.45,41.14,41.14,0,0,1,3.86,9.48c.88,3,1.61,5.74,2.35,8a45,45,0,0,0,2,5.2A19,19,0,0,1,186.08,387.81Z" style="fill: rgb(211, 122, 87); transform-origin: 172.07px 366.6px;" id="elpoeqjogj23f" class="animable"></path><path d="M196.34,381.21a1.89,1.89,0,0,1-.16-.49c-.09-.39-.2-.86-.34-1.44s-.31-1.39-.56-2.26-.49-1.89-.88-3-.74-2.27-1.25-3.52-1.07-2.57-1.68-3.95a62,62,0,0,0-11-16.19c-1.06-1.08-2.05-2.13-3.06-3s-1.93-1.73-2.82-2.46-1.71-1.34-2.43-1.9-1.36-1-1.89-1.36l-1.22-.84c-.27-.2-.41-.31-.4-.33a2.31,2.31,0,0,1,.46.24l1.27.77c.55.33,1.21.75,1.95,1.29s1.61,1.11,2.5,1.85,1.88,1.5,2.87,2.43,2,1.92,3.11,3a65.75,65.75,0,0,1,6.24,7.7,64.64,64.64,0,0,1,4.86,8.62c.61,1.4,1.21,2.72,1.65,4s.87,2.46,1.2,3.57.58,2.11.81,3a23.25,23.25,0,0,1,.48,2.29c.1.58.18,1.07.25,1.46A1.79,1.79,0,0,1,196.34,381.21Z" style="fill: rgb(211, 122, 87); transform-origin: 182.497px 360.84px;" id="el0tz6hdjc9qmd" class="animable"></path><path d="M142.76,342.39c0,.08-.71.19-1.76.65a8.43,8.43,0,0,0-5.11,6.74c-.15,1.14-.06,1.86-.14,1.87a3.64,3.64,0,0,1-.22-1.9,7.93,7.93,0,0,1,5.34-7.06A3.79,3.79,0,0,1,142.76,342.39Z" style="fill: rgb(211, 122, 87); transform-origin: 139.124px 347.011px;" id="elep7ibx2svj" class="animable"></path><path d="M152.9,332.75c.08.14-1.68,1.25-3.42,3.11s-2.78,3.66-2.92,3.59a12.66,12.66,0,0,1,6.34-6.7Z" style="fill: rgb(211, 122, 87); transform-origin: 149.731px 336.101px;" id="elehz8lky5c3l" class="animable"></path><path d="M295.61,214c-1.73.72-2.08,2.79-2.05,4.66,0,2.34.62,2.72,2.53,6.64,3.13,6.41,6.87,18.57,6.87,18.57s-3.07,30.7-1,37.91a12.2,12.2,0,0,0,8,8.17l-2.8,23.71h33.49s-1.19-23-1.91-30c-.76-7.4-.26-52.15-.26-52.15l-3.29-23.89-7.75-13.42a6.05,6.05,0,0,0-2.29,7.35c1.75,4.91,2.9,14.34,2.9,14.34l-19.39-29.18s-3.81.91-4,8c0,0-5.64,3.67-2,9.63C306.58,211,310.8,231,309.32,231l-12-17.67Z" style="fill: rgb(239, 157, 120); transform-origin: 317.104px 250.185px;" id="elcxaplrl0sj" class="animable"></path><path d="M307.08,313.66s0-.53.15-1.57.29-2.59.51-4.59c.46-4.05,1.14-10,2-17.57l.09.14a12.67,12.67,0,0,1-4.26-2.36,11.55,11.55,0,0,1-3.2-4.23,16.26,16.26,0,0,1-1.18-5.59q-.17-3-.14-6.1c.09-8.38.74-17.76,1.69-27.94v.08c-1.57-4.94-3.31-10.15-5.49-15.43-.55-1.32-1.13-2.63-1.79-3.93a31.74,31.74,0,0,1-1.92-4,8.46,8.46,0,0,1-.24-2.29,8,8,0,0,1,.34-2.3,3.42,3.42,0,0,1,1.4-1.93,6.82,6.82,0,0,1,1.07-.5l1.06-.44.18-.07.11.16L310,231.59l-.46.1a19.43,19.43,0,0,0-.06-4.63,39.8,39.8,0,0,0-.8-4.68,72.58,72.58,0,0,0-2.8-9.29c-1.1-3.09-2.49-6.09-3.84-9.18a8.22,8.22,0,0,1-.54-5.09,7.51,7.51,0,0,1,2.86-4.32l-.11.19a18.55,18.55,0,0,1,1.06-4.51,9.29,9.29,0,0,1,1.18-2.13,4.23,4.23,0,0,1,2-1.55l.16-.05.11.16.23.34,19.16,28.85-.47.17a102.91,102.91,0,0,0-2.05-11.43c-.23-.93-.49-1.84-.79-2.73a7.79,7.79,0,0,1-.48-2.88,6.26,6.26,0,0,1,2.83-4.89l.21-.14.13.23,7.75,13.42,0,0v0q1.71,12.54,3.27,23.9v0h0c-.14,12.38-.21,23.71-.19,33.73,0,5,0,9.7.15,14,.06,2.16.18,4.22.38,6.2s.29,3.87.41,5.66c.47,7.16.75,12.78.95,16.61.09,1.91.16,3.37.2,4.37s.05,1.5.05,1.5-.05-.51-.11-1.5-.16-2.46-.27-4.36c-.24-3.83-.57-9.45-1.07-16.61-.13-1.79-.26-3.67-.43-5.65s-.35-4.05-.41-6.21c-.14-4.34-.18-9-.21-14-.05-10,0-21.35.12-33.73v0q-1.57-11.34-3.31-23.89l0,.08-7.77-13.4.34.09a5.82,5.82,0,0,0-2.59,4.48,7.67,7.67,0,0,0,.46,2.7q.47,1.36.81,2.76a105,105,0,0,1,2.07,11.5l.14,1.09-.61-.92-19.17-28.84-.22-.34.27.11a3.81,3.81,0,0,0-1.7,1.36,8.47,8.47,0,0,0-1.1,2,18.11,18.11,0,0,0-1,4.38v.11l-.1.08a7,7,0,0,0-2.65,4,7.8,7.8,0,0,0,.52,4.78c1.33,3.05,2.74,6.09,3.84,9.19a73.19,73.19,0,0,1,2.82,9.36A40.43,40.43,0,0,1,310,227a20,20,0,0,1,.06,4.77l-.09.64-.37-.54c-4.33-6.38-8.55-12.58-12.53-18.43l.29.08c-.69.31-1.48.57-2.07.9a2.92,2.92,0,0,0-1.2,1.68,7.48,7.48,0,0,0-.32,2.16,8,8,0,0,0,.22,2.15,32.29,32.29,0,0,0,1.88,4c.66,1.31,1.25,2.64,1.8,4,2.18,5.31,3.91,10.52,5.47,15.48v.08c-1,10.17-1.64,19.54-1.76,27.91q0,3.13.12,6.07a15.8,15.8,0,0,0,1.13,5.49,12,12,0,0,0,7.25,6.46l.11,0v.1c-.93,7.59-1.65,13.51-2.14,17.55l-.57,4.59C307.17,313.13,307.08,313.66,307.08,313.66Z" style="fill: rgb(211, 122, 87); transform-origin: 316.898px 250.055px;" id="elhoqq71afr3k" class="animable"></path><path d="M321.88,233.55a9.88,9.88,0,0,1-.36-1.65c-.19-1.07-.51-2.61-.94-4.51a75.65,75.65,0,0,0-4.95-14.3,97.08,97.08,0,0,0-7.55-13.16c-1.08-1.61-2-2.9-2.61-3.79a12.66,12.66,0,0,1-.93-1.42,9.87,9.87,0,0,1,1.09,1.3c.68.85,1.63,2.11,2.76,3.7a84.54,84.54,0,0,1,7.71,13.15,68.2,68.2,0,0,1,4.84,14.44c.38,1.91.66,3.47.78,4.56A9.47,9.47,0,0,1,321.88,233.55Z" style="fill: rgb(211, 122, 87); transform-origin: 313.21px 214.135px;" id="el42f6h33g7wv" class="animable"></path><path d="M332.28,226.1a31.74,31.74,0,0,1-2.45-5.2,30.65,30.65,0,0,1-2-5.39,32.37,32.37,0,0,1,2.44,5.19A32.2,32.2,0,0,1,332.28,226.1Z" style="fill: rgb(211, 122, 87); transform-origin: 330.055px 220.805px;" id="elnejm4l4v15" class="animable"></path><path d="M304.41,303.84h0c-5.88,51.88-13.53,107.1-22.33,164.46h68.17c12.82-28.38,5-53.14,1.56-88.43l-11.24-80.13Z" style="fill: #393030; transform-origin: 319.708px 384.02px;" id="elh9n8mkteg6o" class="animable"></path><path d="M282.08,468.3a1.64,1.64,0,0,1,0-.33l.12-1c.13-.89.3-2.16.52-3.77.48-3.31,1.17-8,2-13.88,1.72-11.74,4.1-27.9,6.72-45.76s4.75-34.08,6.18-45.83c.73-5.88,1.28-10.63,1.65-13.92.19-1.62.34-2.89.45-3.79l.12-1a1.77,1.77,0,0,1,.07-.33s0,.11,0,.33l-.08,1c-.08.9-.2,2.18-.35,3.8-.31,3.29-.8,8.06-1.49,13.94-1.33,11.76-3.45,28-6,45.87s-5.06,34-6.88,45.74c-.91,5.82-1.66,10.54-2.18,13.85-.26,1.6-.47,2.86-.61,3.76-.07.4-.13.73-.17,1A1.85,1.85,0,0,1,282.08,468.3Z" style="fill: rgb(38, 50, 56); transform-origin: 290.991px 403.495px;" id="el0pn5nj0a9mc" class="animable"></path></g><g id="freepik--Device--inject-169" class="animable" style="transform-origin: 308.5px 395.644px;"><path d="M429.78,467.85H235.39l25.08-136.43a10.2,10.2,0,0,1,10-8.35H445.17a10.2,10.2,0,0,1,10,12.11Z" style="fill: rgb(69, 90, 100); transform-origin: 345.37px 395.46px;" id="elkffgl1ktxkj" class="animable"></path><path d="M235.39,467.85H161.65l.3-.22a40,40,0,0,1,22.74-8l52.72-1.55Z" style="fill: rgb(69, 90, 100); transform-origin: 199.53px 462.965px;" id="elqrmle7jfhr" class="animable"></path><path d="M282.08,323.25c0,.05-.54-.1-1.57-.11a9.77,9.77,0,0,0-4.32,1.08,13.22,13.22,0,0,0-5.18,4.71,25,25,0,0,0-3.18,8.82c-.63,3.45-1.19,7.28-1.88,11.37s-1.45,8.45-2.31,13c-1.69,9.17-3.7,19.23-5.88,29.76-4.39,21.07-8.46,40.12-11.11,54-1.34,6.92-2.37,12.53-3.07,16.41-.35,1.9-.62,3.39-.81,4.46-.1.48-.17.86-.23,1.16a2.15,2.15,0,0,1-.1.39s0-.13,0-.4.1-.69.16-1.17c.17-1.08.39-2.58.68-4.49.61-3.89,1.57-9.52,2.84-16.46,2.53-13.87,6.52-32.95,10.91-54,2.18-10.53,4.2-20.57,5.93-29.73.88-4.57,1.65-8.93,2.38-13s1.3-7.89,2-11.37a25.06,25.06,0,0,1,3.34-8.94,13.4,13.4,0,0,1,5.4-4.75,9.38,9.38,0,0,1,4.44-1A5.55,5.55,0,0,1,282.08,323.25Z" style="fill: rgb(38, 50, 56); transform-origin: 262.26px 395.644px;" id="el5ubon4qekvm" class="animable"></path><path d="M364.18,392.39a9.4,9.4,0,1,1-9.4-9.4A9.4,9.4,0,0,1,364.18,392.39Z" style="fill: rgb(245, 245, 245); transform-origin: 354.78px 392.39px;" id="eluzkjx59monb" class="animable"></path></g><g id="freepik--Desk--inject-169" class="animable" style="transform-origin: 249px 468px;"><path d="M477.62,468c0,.14-102.37.26-228.61.26S20.38,468.15,20.38,468s102.34-.26,228.63-.26S477.62,467.86,477.62,468Z" style="fill: rgb(38, 50, 56); transform-origin: 249px 468px;" id="elrfai714jv1f" class="animable"></path></g><g id="freepik--lighting-bolts--inject-169" class="animable" style="transform-origin: 271.73px 104.675px;"><polygon points="206.58 109.81 203.91 84.7 191.1 87.59 180.06 68.09 186.94 94.45 199.93 91.47 206.58 109.81" style="fill: #393030; transform-origin: 193.32px 88.95px;" id="elkox2s18poz" class="animable"></polygon><polygon points="201.36 114.55 189.46 102.3 183.85 109.19 169.84 103.42 184.5 114.58 190.17 107.57 201.36 114.55" style="fill: #393030; transform-origin: 185.6px 108.44px;" id="el90kmg7ax3dd" class="animable"></polygon><polygon points="330 125.38 340.82 105.7 350.33 112.47 366.08 100.27 351.39 119.53 341.75 112.63 330 125.38" style="fill: #393030; transform-origin: 348.04px 112.825px;" id="el2m7sgx8e3u" class="animable"></polygon><polygon points="349.85 136.61 361.04 131.84 362.83 137.9 373.62 137.97 360.92 141.26 359.12 135.1 349.85 136.61" style="fill: #393030; transform-origin: 361.735px 136.55px;" id="els7uy8bzqcco" class="animable"></polygon></g><g id="freepik--Line--inject-169" class="animable" style="transform-origin: 282.918px 76.85px;"><path d="M272.23,60.15s.45-.29,1.35-.83a36.57,36.57,0,0,1,4.17-2.09A40.44,40.44,0,0,1,295.44,54a29.59,29.59,0,0,1,3.05.25,19.22,19.22,0,0,1,3.18.58,13,13,0,0,1,3.15,1.28,7,7,0,0,1,2.57,2.47,5.38,5.38,0,0,1,.62,3.66,7.27,7.27,0,0,1-1.85,3.43,17,17,0,0,1-7,4.25,43.77,43.77,0,0,1-18.07,2.59,44.35,44.35,0,0,1-19.7-6l-.14-.09.09-.14a27.27,27.27,0,0,1,10.38-9.54,36.43,36.43,0,0,1,14.47-4.14,55.58,55.58,0,0,1,15.89,1.29c2.68.57,5.36,1.28,8,2.11a45.39,45.39,0,0,1,8,3,15.42,15.42,0,0,1,6.41,5.87,10.66,10.66,0,0,1,1.39,4.25,9,9,0,0,1-.74,4.46,13.92,13.92,0,0,1-6.49,6.28,36.16,36.16,0,0,1-8.76,3.07,91.5,91.5,0,0,1-38.54,1c-.83-.14-1.64-.34-2.47-.51s-1.64-.36-2.46-.57a33.26,33.26,0,0,1-4.87-1.49,16.51,16.51,0,0,1-4.45-2.61,7.63,7.63,0,0,1-2.69-4.45,7.06,7.06,0,0,1,1.12-5.11,14.08,14.08,0,0,1,3.73-3.73,28.24,28.24,0,0,1,4.62-2.58c.78-.4,1.6-.75,2.41-1.09s1.63-.69,2.47-1a62.81,62.81,0,0,1,21.1-4,63.83,63.83,0,0,1,10.94.76c.91.14,1.82.29,2.73.5s1.81.36,2.7.61a31.33,31.33,0,0,1,5.31,1.72,17.74,17.74,0,0,1,4.8,2.95,9.37,9.37,0,0,1,3,4.79l.15.71.06.73a10.06,10.06,0,0,1,0,1.45,8.84,8.84,0,0,1-.84,2.76,13.67,13.67,0,0,1-3.62,4.44,25,25,0,0,1-4.8,3.15c-.85.45-1.73.83-2.61,1.2s-1.76.75-2.66,1.09A78.61,78.61,0,0,1,294,87a80.63,80.63,0,0,1-23.23,1.92,27.11,27.11,0,0,1-11.43-3,12.44,12.44,0,0,1-4.47-4,9.59,9.59,0,0,1-1.44-5.84A10.65,10.65,0,0,1,255,71.4a17.16,17.16,0,0,1,3.22-3.73,29.54,29.54,0,0,1,8.33-5,58.58,58.58,0,0,1,18.66-4.5,59.31,59.31,0,0,1,9.52.07c1.58.14,3.15.34,4.71.61A25.58,25.58,0,0,1,304.05,60a16.19,16.19,0,0,1,4.24,2.12,8.52,8.52,0,0,1,3.06,3.63,6.57,6.57,0,0,1,.15,4.72,9.27,9.27,0,0,1-2.65,3.89c-2.4,2.12-5.5,3-8.45,3.73s-5.93,1.41-8.89,2.06A129.65,129.65,0,0,1,273.74,83a64,64,0,0,1-17.62-.84,43,43,0,0,1-15.94-6.51l-.26-.17.23-.21a55.67,55.67,0,0,1,28.77-13A54.83,54.83,0,0,1,298.75,66a14.67,14.67,0,0,1,3.12,2,7.25,7.25,0,0,1,2.17,3,5.19,5.19,0,0,1-.18,3.7,7.49,7.49,0,0,1-2.36,2.81,22,22,0,0,1-6.48,3,45.46,45.46,0,0,1-6.83,1.62,44.38,44.38,0,0,1-13.66,0A6.73,6.73,0,0,1,271.37,81a3.32,3.32,0,0,1-1.15-3.15A5.74,5.74,0,0,1,272,75a11.72,11.72,0,0,1,2.7-1.89A47.23,47.23,0,0,1,299,69.26a22,22,0,0,1,5.77,1.33A10.48,10.48,0,0,1,309.44,74,7.75,7.75,0,0,1,311,79.41a7.39,7.39,0,0,1-2.8,4.69A28.11,28.11,0,0,1,303.74,87,42.73,42.73,0,0,1,299,89.24a45.26,45.26,0,0,1-9.6,2.65,44.38,44.38,0,0,1-18-.78l-.19,0,.11-.15a21.62,21.62,0,0,1,10-7.47,21.27,21.27,0,0,1,10.92-1.08,11.17,11.17,0,0,1,4.62,1.74,6.12,6.12,0,0,1,1.63,1.66,5,5,0,0,1,.74,2.11,6,6,0,0,1-1.1,3.94,11,11,0,0,1-2.58,2.67,21.9,21.9,0,0,1-5.53,2.68A30.05,30.05,0,0,0,286,99a11.37,11.37,0,0,0-2.18,1.57c-.22.2-.37.37-.48.48l-.16.16a8.86,8.86,0,0,1,.62-.67,11.07,11.07,0,0,1,2.16-1.6,29.09,29.09,0,0,1,4-1.84,22.55,22.55,0,0,0,5.49-2.7,10.69,10.69,0,0,0,2.53-2.65,5.77,5.77,0,0,0,1.06-3.83,4.64,4.64,0,0,0-.72-2,5.67,5.67,0,0,0-1.59-1.61,10.9,10.9,0,0,0-4.54-1.69,21.07,21.07,0,0,0-10.81,1.09,21.43,21.43,0,0,0-9.88,7.41l-.07-.2a44.24,44.24,0,0,0,17.88.74A45.53,45.53,0,0,0,298.91,89a44.11,44.11,0,0,0,4.68-2.2,27.66,27.66,0,0,0,4.43-2.9,7.12,7.12,0,0,0,2.68-4.48,7.44,7.44,0,0,0-1.54-5.14,10.1,10.1,0,0,0-4.49-3.31A21.15,21.15,0,0,0,299,69.63a46.71,46.71,0,0,0-24.15,3.81,11.07,11.07,0,0,0-2.6,1.82,5.39,5.39,0,0,0-1.63,2.65,2.9,2.9,0,0,0,1,2.76,6.35,6.35,0,0,0,3,1.19,44.1,44.1,0,0,0,13.52,0,46,46,0,0,0,6.77-1.62,21.42,21.42,0,0,0,6.35-3,7.07,7.07,0,0,0,2.22-2.64,4.74,4.74,0,0,0,.16-3.38,6.63,6.63,0,0,0-2-2.83,13.77,13.77,0,0,0-3-2A54.43,54.43,0,0,0,269,62.65a55.2,55.2,0,0,0-28.51,13l0-.39a42.72,42.72,0,0,0,15.77,6.42,63.37,63.37,0,0,0,17.48.84,129.44,129.44,0,0,0,17.7-2.88c3-.65,5.92-1.35,8.88-2.06s6-1.59,8.23-3.61A8.75,8.75,0,0,0,311,70.26a6.15,6.15,0,0,0-.15-4.37,8,8,0,0,0-2.88-3.4,16,16,0,0,0-4.11-2.05,24.73,24.73,0,0,0-4.53-1.09c-1.54-.27-3.1-.47-4.66-.61a59.61,59.61,0,0,0-9.45-.06,58.06,58.06,0,0,0-18.48,4.46,28.87,28.87,0,0,0-8.2,4.92c-2.36,2.1-4.4,4.87-4.66,8.07a9.06,9.06,0,0,0,1.36,5.51,12,12,0,0,0,4.28,3.83,26.65,26.65,0,0,0,11.21,2.94,80.37,80.37,0,0,0,23.09-1.9,79.37,79.37,0,0,0,11-3.37q1.33-.51,2.64-1.08c.88-.37,1.74-.75,2.58-1.19a24.89,24.89,0,0,0,4.7-3.08,13.29,13.29,0,0,0,3.49-4.27,8.51,8.51,0,0,0,.79-2.6,8.85,8.85,0,0,0,0-1.36l-.06-.68-.14-.67A8.85,8.85,0,0,0,316,63.68a17.35,17.35,0,0,0-4.67-2.86,31,31,0,0,0-5.23-1.7c-.89-.24-1.79-.42-2.69-.61s-1.79-.35-2.7-.49a62.89,62.89,0,0,0-31.79,3.2c-.83.29-1.64.62-2.45,1s-1.61.68-2.39,1.08a28,28,0,0,0-4.55,2.54,13.51,13.51,0,0,0-3.6,3.59,6.6,6.6,0,0,0-1.06,4.77,7.22,7.22,0,0,0,2.53,4.17,15.87,15.87,0,0,0,4.32,2.53,31.82,31.82,0,0,0,4.81,1.47c.81.21,1.62.41,2.44.57s1.63.37,2.45.51a91.1,91.1,0,0,0,38.35-1,35.43,35.43,0,0,0,8.66-3c2.65-1.4,5.12-3.36,6.32-6.07a8.61,8.61,0,0,0,.7-4.24A10.22,10.22,0,0,0,324.09,65a15.14,15.14,0,0,0-6.24-5.71,46,46,0,0,0-7.88-3c-2.67-.83-5.34-1.54-8-2.11a55.26,55.26,0,0,0-15.79-1.3A36,36,0,0,0,271.86,57a26.91,26.91,0,0,0-10.27,9.4l-.06-.23a44.23,44.23,0,0,0,37.52,3.5A16.81,16.81,0,0,0,306,65.48a7.18,7.18,0,0,0,1.81-3.31,5.13,5.13,0,0,0-.59-3.51,6.74,6.74,0,0,0-2.49-2.4,12.58,12.58,0,0,0-3.1-1.27,19.58,19.58,0,0,0-3.15-.59c-1-.14-2-.21-3-.26a40.72,40.72,0,0,0-17.65,3.17,40.1,40.1,0,0,0-4.18,2C272.7,59.89,272.23,60.15,272.23,60.15Z" style="fill: rgb(38, 50, 56); transform-origin: 282.918px 76.85px;" id="elt3z2vc8pmz" class="animable"></path></g><defs>     <filter id="active" height="200%">         <feMorphology in="SourceAlpha" result="DILATED" operator="dilate" radius="2"></feMorphology>                <feFlood flood-color="#32DFEC" flood-opacity="1" result="PINK"></feFlood>        <feComposite in="PINK" in2="DILATED" operator="in" result="OUTLINE"></feComposite>        <feMerge>            <feMergeNode in="OUTLINE"></feMergeNode>            <feMergeNode in="SourceGraphic"></feMergeNode>        </feMerge>    </filter>    <filter id="hover" height="200%">        <feMorphology in="SourceAlpha" result="DILATED" operator="dilate" radius="2"></feMorphology>                <feFlood flood-color="#ff0000" flood-opacity="0.5" result="PINK"></feFlood>        <feComposite in="PINK" in2="DILATED" operator="in" result="OUTLINE"></feComposite>        <feMerge>            <feMergeNode in="OUTLINE"></feMergeNode>            <feMergeNode in="SourceGraphic"></feMergeNode>        </feMerge>            <feColorMatrix type="matrix" values="0   0   0   0   0                0   1   0   0   0                0   0   0   0   0                0   0   0   1   0 "></feColorMatrix>    </filter></defs></svg>